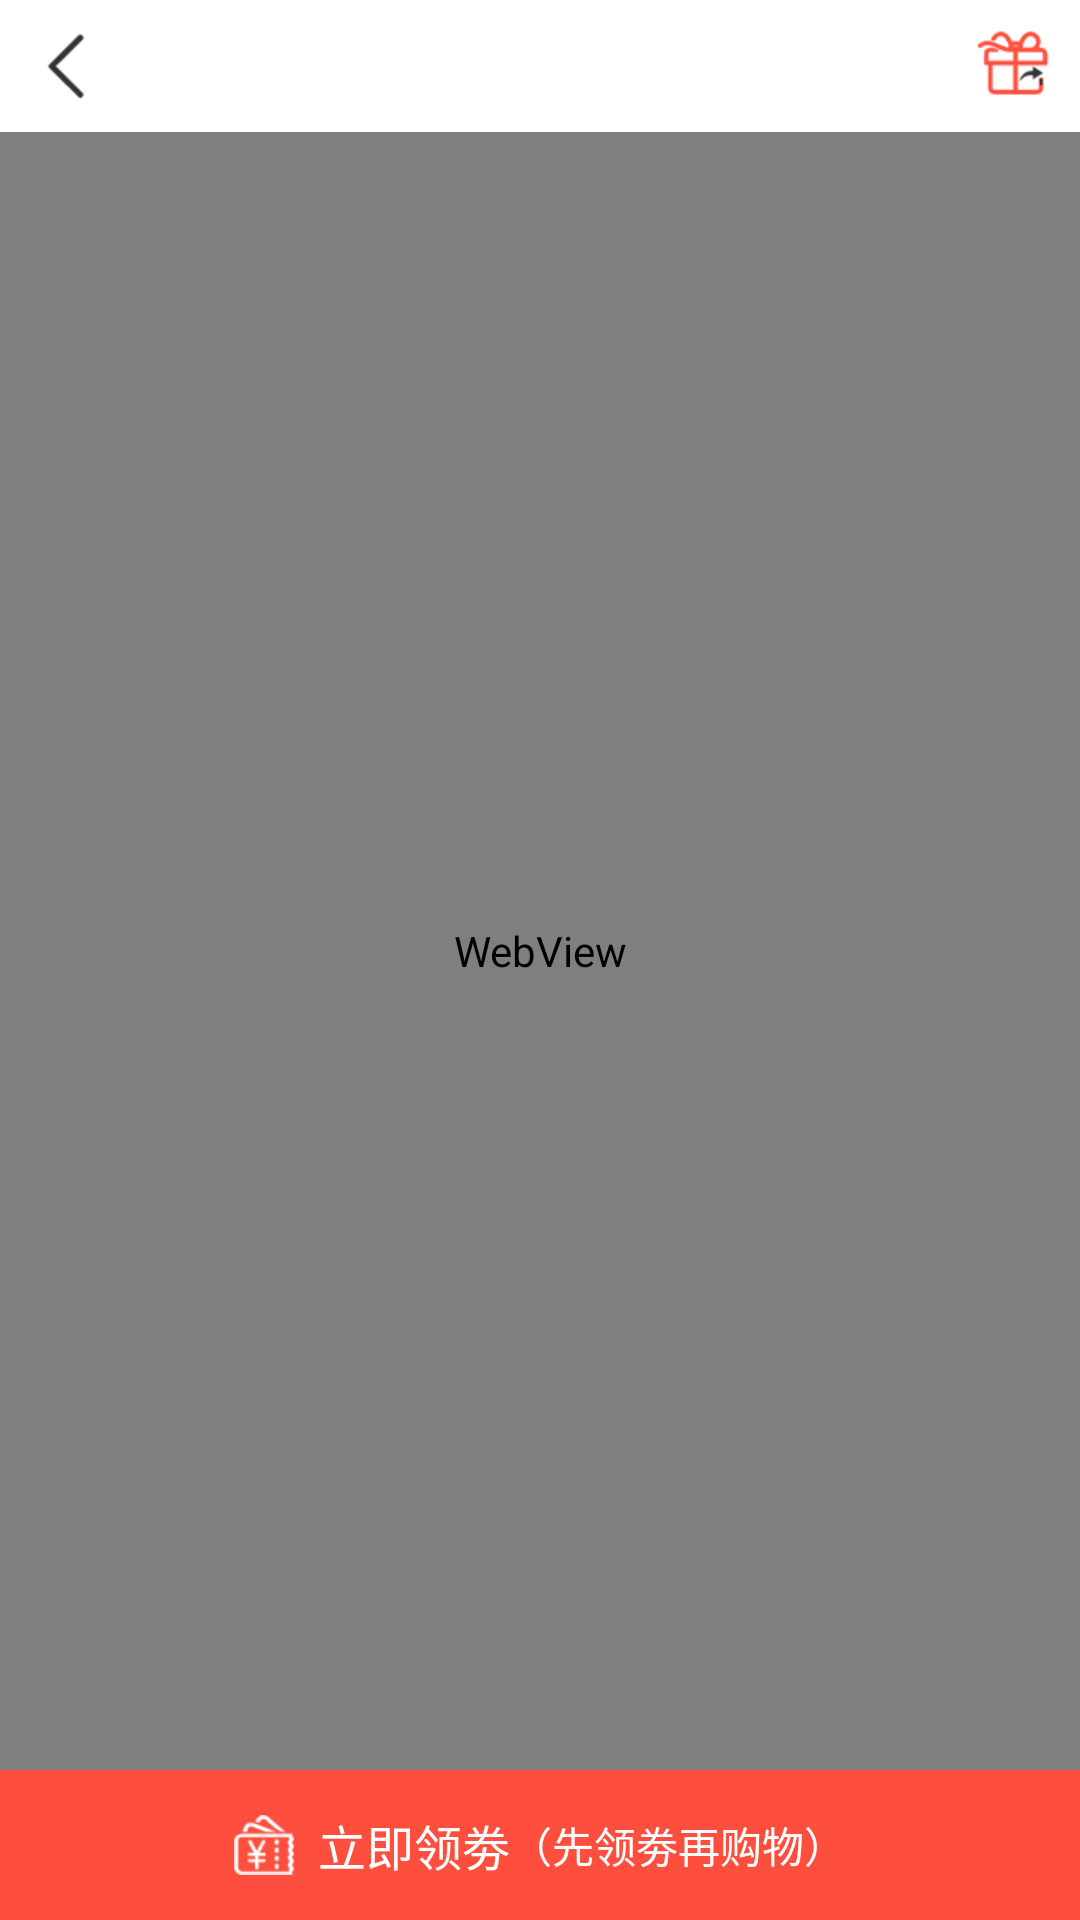

Produce the Android XML layout that renders to this screen, including the resource entries it uses.
<!-- AndroidManifest.xml: application theme AppTheme -->
<!-- res/layout/details_activity.xml -->
<?xml version="1.0" encoding="utf-8"?>
<LinearLayout xmlns:android="http://schemas.android.com/apk/res/android"
    android:layout_width="match_parent"
    android:layout_height="match_parent">

    <RelativeLayout
        android:layout_width="match_parent"
        android:layout_height="match_parent"
        android:orientation="vertical">

        <include
            android:id="@+id/title"
            layout="@layout/title_activity" />

        <RelativeLayout
            android:layout_width="wrap_content"
            android:layout_height="wrap_content"
            android:layout_above="@+id/tail"
            android:layout_below="@+id/title"
            android:visibility="visible">

            <include layout="@layout/web_activity" />

        </RelativeLayout>

        <LinearLayout
            android:id="@+id/tail"
            android:layout_width="match_parent"
            android:layout_height="50dp"
            android:layout_alignParentBottom="true"
            android:background="@color/detailsW"
            android:gravity="center"
            android:orientation="horizontal">

            <ImageView
                android:layout_width="wrap_content"
                android:layout_height="wrap_content"
                android:src="@mipmap/ico_yhq" />

            <TextView
                android:layout_width="wrap_content"
                android:layout_height="wrap_content"
                android:layout_marginLeft="8dp"
                android:text="立即领劵"
                android:textColor="@color/white"
                android:textSize="16sp" />

            <TextView
                android:layout_width="wrap_content"
                android:layout_height="wrap_content"
                android:text="（先领劵再购物）"
                android:textColor="@color/white"
                android:textSize="14sp" />
        </LinearLayout>
    </RelativeLayout>

</LinearLayout>
<!-- res/layout/title_activity.xml (included above) -->
<?xml version="1.0" encoding="utf-8"?>
<LinearLayout xmlns:android="http://schemas.android.com/apk/res/android"
    android:layout_width="match_parent"
    android:layout_height="wrap_content"
    android:fitsSystemWindows="true">

    <RelativeLayout
        android:id="@+id/titleAll"
        android:layout_width="match_parent"
        android:layout_height="wrap_content"
        android:background="@color/white"
        android:orientation="vertical">

        <LinearLayout
            android:id="@+id/onBack"
            android:layout_width="wrap_content"
            android:layout_height="wrap_content"
            android:layout_alignParentLeft="true"
            android:layout_centerVertical="true"
            android:background="@drawable/back_bg"
            android:gravity="center"
            android:onClick="back">

            <ImageView
                android:layout_width="wrap_content"
                android:layout_height="wrap_content"
                android:padding="10dp"
                android:scaleType="fitXY"
                android:src="@mipmap/btn_return" />
        </LinearLayout>

        <TextView
            android:id="@+id/webView_title"
            android:layout_width="wrap_content"
            android:layout_height="wrap_content"
            android:layout_centerInParent="true"
            android:text=""
            android:textColor="@color/black"
            android:textSize="22sp"
            android:textStyle="bold" />

        <LinearLayout
            android:id="@+id/onShare"
            android:layout_width="wrap_content"
            android:layout_height="wrap_content"
            android:layout_alignParentRight="true"
            android:layout_centerVertical="true"
            android:background="@drawable/back_bg"
            android:gravity="center">

            <ImageView
                android:layout_width="wrap_content"
                android:layout_height="wrap_content"
                android:padding="10dp"
                android:scaleType="fitXY"
                android:src="@mipmap/share" />
        </LinearLayout>
    </RelativeLayout>
</LinearLayout>
<!-- res/layout/web_activity.xml (included above) -->
<?xml version="1.0" encoding="utf-8"?>
<RelativeLayout xmlns:android="http://schemas.android.com/apk/res/android"
    xmlns:app="http://schemas.android.com/apk/res-auto"
    android:layout_width="match_parent"
    android:layout_height="match_parent">

    <WebView
        android:id="@+id/webView"
        android:layout_width="match_parent"
        android:layout_height="match_parent"
        android:autoLink="all" />

    <com.github.rahatarmanahmed.cpv.CircularProgressView
        android:id="@+id/viewStub"
        android:layout_width="80dp"
        android:layout_height="80dp"
        android:layout_centerHorizontal="true"
        android:layout_centerVertical="true"
        android:layout_margin="10dp"
        android:visibility="gone"
        app:cpv_animAutostart="true"
        app:cpv_color="@color/details"
        app:cpv_indeterminate="true" />

</RelativeLayout>
<!-- resources referenced by this layout -->
<resources>
  <color name="black">#000000</color>
  <color name="details">#FF6C00</color>
  <color name="detailsW">#fe4f3e</color>
  <color name="white">#FFFFFF</color>
  <!-- drawable back_bg (drawable) -->
  <?xml version="1.0" encoding="utf-8"?>
  <selector xmlns:android="http://schemas.android.com/apk/res/android">
      
      <item android:state_pressed="true">
          <shape>
              <solid android:color="@color/bTransparent" />
              <stroke android:width="0dp" android:color="@android:color/transparent" />
              <corners
                  android:topLeftRadius="0dp"
                  android:topRightRadius="0dp"
                  android:bottomLeftRadius="0dp"
                  android:bottomRightRadius="0dp" />
          </shape>
      </item>
  
      
      <item android:state_enabled="false">
          <shape>
              <solid android:color="@android:color/transparent" />
              <stroke android:width="0dp" android:color="@android:color/transparent" />
              <corners
                  android:topLeftRadius="0dp"
                  android:topRightRadius="0dp"
                  android:bottomLeftRadius="0dp"
                  android:bottomRightRadius="0dp"/>
          </shape>
      </item>
  
      
      <item>
          <shape>
              <solid android:color="@android:color/transparent" />
              <stroke android:width="0dp" android:color="@android:color/transparent" />
              <corners
                  android:topLeftRadius="0dp"
                  android:topRightRadius="0dp"
                  android:bottomLeftRadius="0dp"
                  android:bottomRightRadius="0dp"/>
          </shape>
      </item>
  </selector>
  <!-- mipmap btn_return: png bitmap (mipmap-xhdpi, 725 bytes) -->
  <!-- mipmap ico_yhq: png bitmap (mipmap-xhdpi, 957 bytes) -->
  <!-- mipmap share: png bitmap (mipmap-xhdpi, 1772 bytes) -->
  <style name="AppTheme" parent="Theme.AppCompat.Light.NoActionBar">
          
          <item name="colorPrimary">@color/colorPrimary</item>
          <item name="colorPrimaryDark">@color/colorPrimaryDark</item>
          <item name="colorAccent">@color/colorAccent</item>
      </style>
  
      //1、设置背景图Theme
  <color name="bTransparent">#60000000</color>
  <color name="colorPrimary">#146e6e</color>
  <color name="colorPrimaryDark">#083939</color>
  <color name="colorAccent">#FF4081</color>
</resources>
